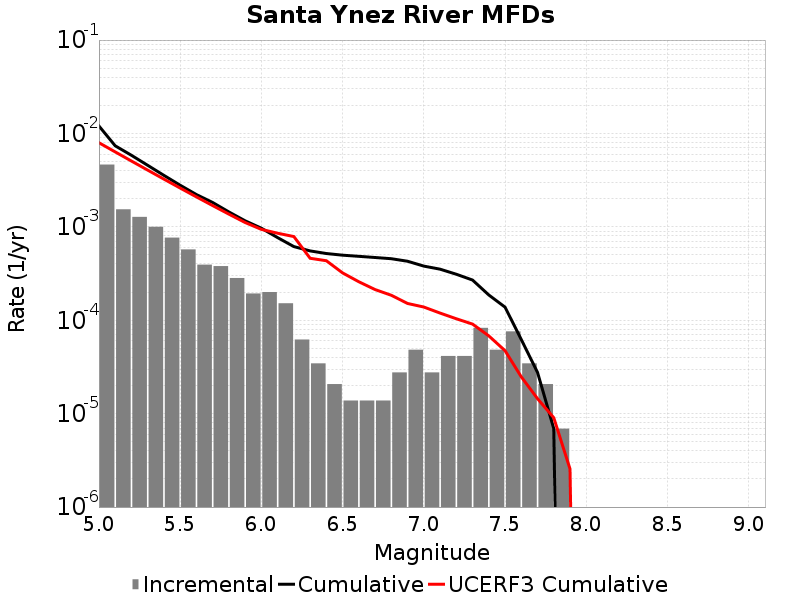

The file beside this chart, header and first rows:
Magnitude, Incremental Rate, Cumulative Rate, UCERF3 Cumulative Rate
5.05, 0.004643, 0.01202, 0.007957
5.15, 0.001541, 0.007379, 0.006347
5.25, 0.001278, 0.005838, 0.005067
5.35, 0.001002, 0.00456, 0.004051
5.45, 7.6693227E-4, 0.003558, 0.003244
5.55, 5.734719E-4, 0.002791, 0.002603
5.65, 3.938301E-4, 0.002218, 0.002094
5.75, 3.800115E-4, 0.001824, 0.00169
5.85, 2.832813E-4, 0.001444, 0.001368
5.95, 1.934604E-4, 0.001161, 0.001113
6.05, 2.003697E-4, 9.67302E-4, 9.3979295E-4
6.15, 1.5200459E-4, 7.6693227E-4, 8.5471774E-4
6.25, 6.21837E-5, 6.149277E-4, 7.871454E-4
6.35, 3.4546498E-5, 5.5274396E-4, 4.609293E-4
6.45, 2.0727899E-5, 5.181975E-4, 4.3381372E-4
6.55, 1.38186E-5, 4.974696E-4, 3.213948E-4
6.65, 1.38186E-5, 4.83651E-4, 2.5829338E-4
6.75, 1.38186E-5, 4.698324E-4, 2.131384E-4
6.85, 2.76372E-5, 4.560138E-4, 1.8511324E-4
6.95, 4.83651E-5, 4.283766E-4, 1.5126169E-4
7.05, 2.76372E-5, 3.800115E-4, 1.3855423E-4
7.15, 4.1455798E-5, 3.523743E-4, 1.1938751E-4
7.25, 4.1455798E-5, 3.109185E-4, 1.0378546E-4
7.35, 8.2911596E-5, 2.694627E-4, 9.098468E-5
7.45, 4.83651E-5, 1.865511E-4, 6.803962E-5
7.55, 7.6002296E-5, 1.3818599E-4, 4.725514E-5
7.65, 3.4546498E-5, 6.21837E-5, 2.4779858E-5
7.75, 2.0727899E-5, 2.76372E-5, 1.4468195E-5
7.85, 6.9093E-6, 6.9093E-6, 9.039069E-6
7.95, 0.0, 0.0, 2.561932E-6
8.05, 0.0, 0.0, 0.0
8.15, 0.0, 0.0, 0.0
8.25, 0.0, 0.0, 0.0
8.35, 0.0, 0.0, 0.0
8.45, 0.0, 0.0, 0.0
8.55, 0.0, 0.0, 0.0
8.65, 0.0, 0.0, 0.0
8.75, 0.0, 0.0, 0.0
8.85, 0.0, 0.0, 0.0
8.95, 0.0, 0.0, 0.0
9.05, 0.0, 0.0, 0.0
